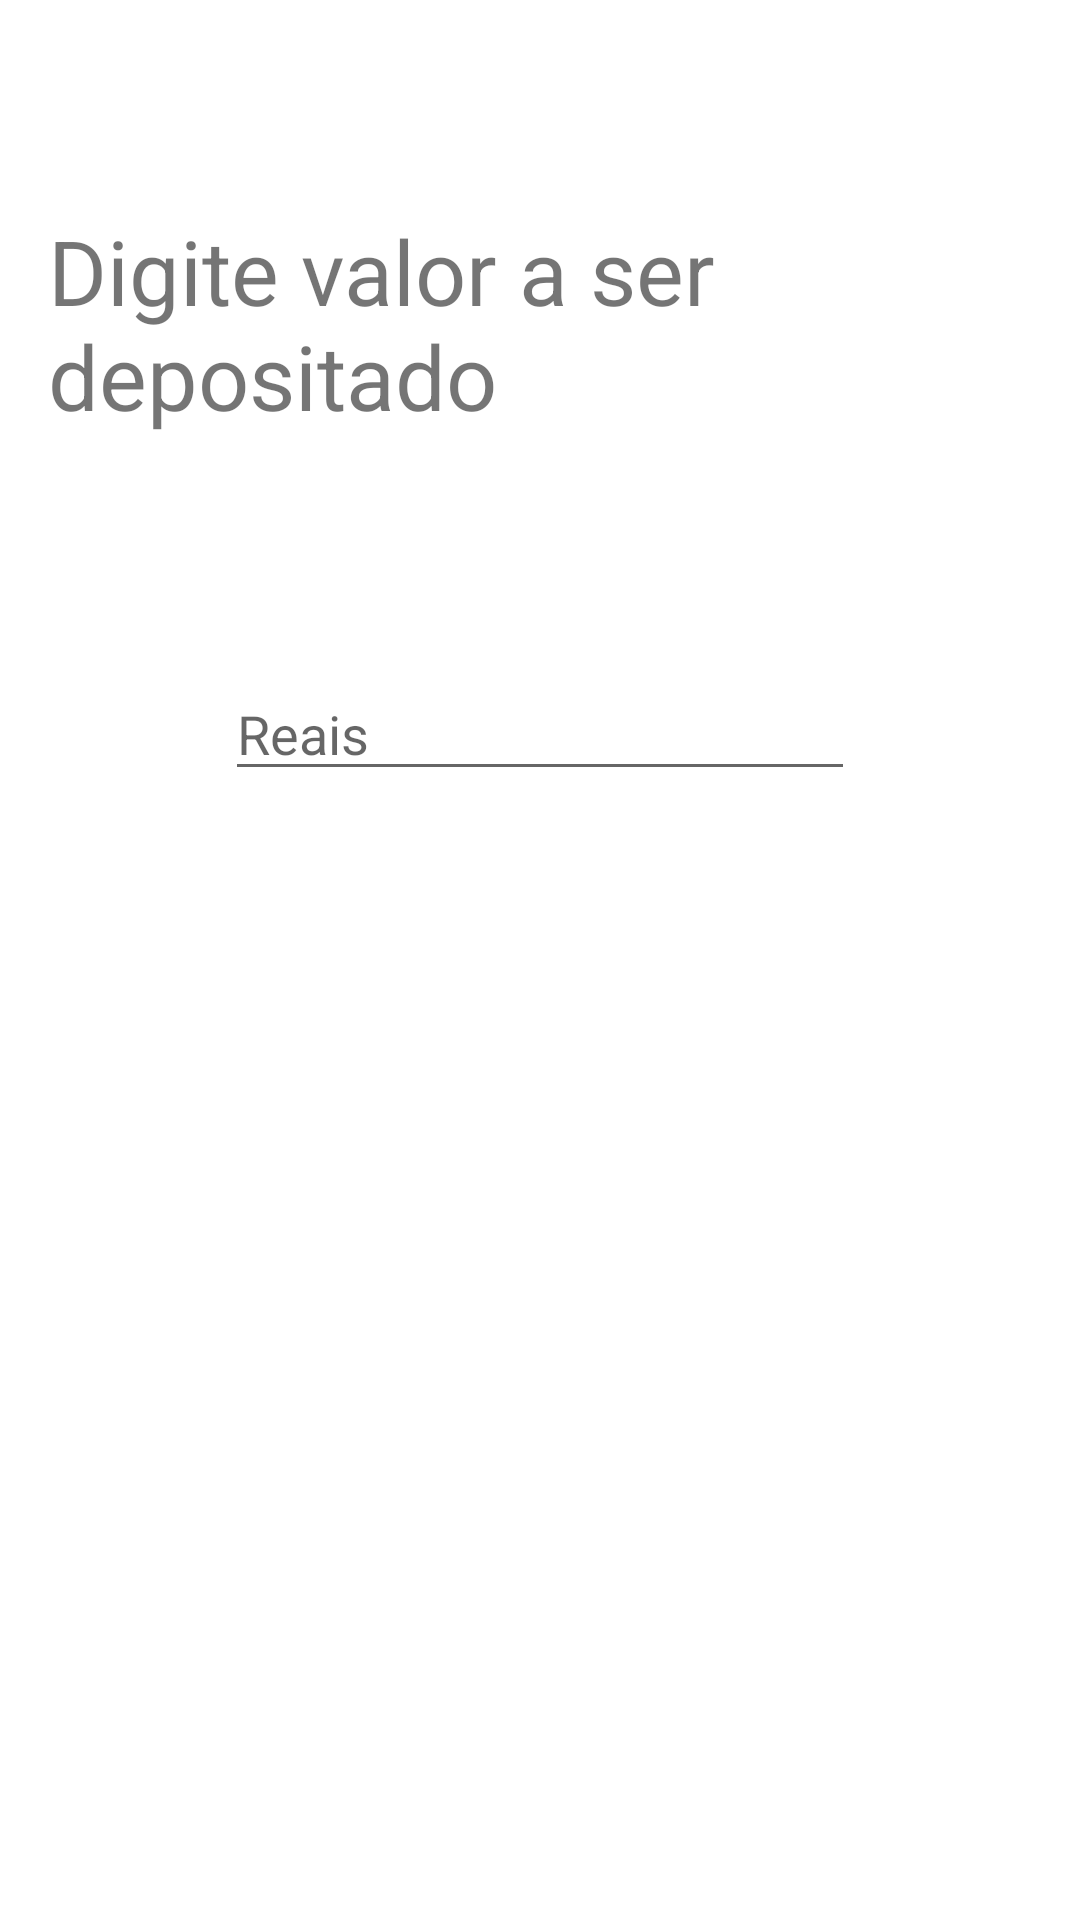

Here is an Android app screen rendered from its layout file. Give the layout XML and the strings, colors and styles it references.
<!-- AndroidManifest.xml: application theme Theme.Trabalho -->
<!-- res/layout/activity_depositar.xml -->
<?xml version="1.0" encoding="utf-8"?>
<androidx.constraintlayout.widget.ConstraintLayout xmlns:android="http://schemas.android.com/apk/res/android"
    xmlns:app="http://schemas.android.com/apk/res-auto"
    xmlns:tools="http://schemas.android.com/tools"
    android:layout_width="match_parent"
    android:layout_height="match_parent"
    tools:context=".DepositarActivity">

    <TextView
        android:id="@+id/textView2"
        android:layout_width="wrap_content"
        android:layout_height="wrap_content"
        android:layout_marginStart="16dp"
        android:layout_marginTop="70dp"
        android:layout_marginBottom="77dp"
        android:text="Digite valor a ser depositado"
        android:textSize="30sp"
        app:layout_constraintBottom_toTopOf="@+id/deposito_valor"
        app:layout_constraintStart_toStartOf="parent"
        app:layout_constraintTop_toTopOf="parent" />

    <EditText
        android:id="@+id/deposito_valor"
        android:layout_width="wrap_content"
        android:layout_height="wrap_content"
        android:layout_marginBottom="322dp"
        android:ems="10"
        android:hint="Reais"
        android:inputType="numberDecimal"
        app:layout_constraintBottom_toTopOf="@+id/b_inserir_deposito"
        app:layout_constraintEnd_toEndOf="parent"
        app:layout_constraintStart_toStartOf="parent"
        app:layout_constraintTop_toBottomOf="@+id/textView2" />

    <Button
        android:id="@+id/b_inserir_deposito"
        android:layout_width="161dp"
        android:layout_height="0dp"
        android:layout_marginBottom="108dp"
        android:text="Depositar"
        app:layout_constraintBottom_toBottomOf="parent"
        app:layout_constraintEnd_toEndOf="parent"
        app:layout_constraintStart_toStartOf="parent"
        app:layout_constraintTop_toBottomOf="@+id/deposito_valor" />

</androidx.constraintlayout.widget.ConstraintLayout>
<!-- resources referenced by this layout -->
<resources>
  <style name="Theme.Trabalho" parent="Theme.MaterialComponents.DayNight.DarkActionBar">
          
          <item name="colorPrimary">@color/purple_500</item>
          <item name="colorPrimaryVariant">@color/purple_700</item>
          <item name="colorOnPrimary">@color/white</item>
          
          <item name="colorSecondary">@color/teal_200</item>
          <item name="colorSecondaryVariant">@color/teal_700</item>
          <item name="colorOnSecondary">@color/black</item>
          
          <item name="android:statusBarColor" tools:targetApi="l">?attr/colorPrimaryVariant</item>
          
      </style>
  <!-- not gathered from this repository: default colours our renderer supplied (Android Studio template values) -->
  <color name="purple_500">#FF6200EE</color>
  <color name="purple_700">#FF3700B3</color>
  <color name="teal_200">#FF03DAC5</color>
  <color name="teal_700">#FF018786</color>
  <color name="black">#FF000000</color>
  <color name="white">#FFFFFFFF</color>
</resources>
